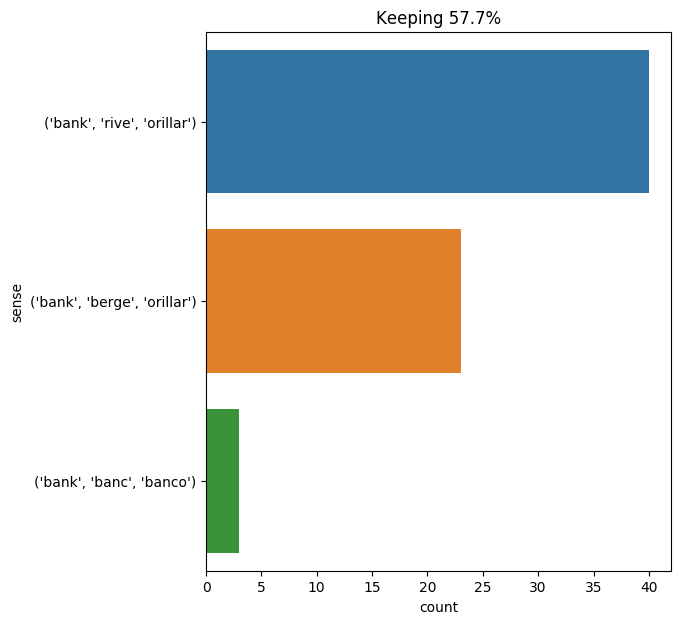

The data file committed next to this chart (first rows):
text, ind, sense, label
they therefore followed the bank of the …, 4, ('bank', 'berge', 'orillar'), 0
from this point , by following the right…, 8, ('bank', 'rive', 'orillar'), 1
" on the other bank , " replied the exec…, 4, ('bank', 'rive', 'orillar'), 1
the boat moved off toward the left - han…, 31, ('bank', 'rive', 'orillar'), 1
the troop of friends saw it gain the opp…, 9, ('bank', 'rive', 'orillar'), 1
all three climbed the bank ; and arrived…, 4, ('bank', 'berge', 'orillar'), 0
five corpses , stretched on the bank !, 6, ('bank', 'berge', 'orillar'), 0
" so , pencroft , " asked the engineer ,…, 19, ('bank', 'banc', 'banco'), 2
they ascertained , however , that eatabl…, 34, ('bank', 'rive', 'orillar'), 1
there , on the bank , in the position in…, 4, ('bank', 'berge', 'orillar'), 0
pencroft and his two companions went to …, 11, ('bank', 'berge', 'orillar'), 0
herbert and pencroft turned the angle of…, 37, ('bank', 'rive', 'orillar'), 1
the two hunters now advanced among the l…, 12, ('bank', 'berge', 'orillar'), 0
from the turning which directed its cour…, 21, ('bank', 'rive', 'orillar'), 1
an instant later the capybara , dragged …, 9, ('bank', 'berge', 'orillar'), 0
on the left bank , the ground , which wa…, 3, ('bank', 'rive', 'orillar'), 1
on the right bank walking would have bee…, 3, ('bank', 'rive', 'orillar'), 1
they ran with pick - axes and iron - tip…, 24, ('bank', 'rive', 'orillar'), 1
cyrus harding and spilett , seated on th…, 8, ('bank', 'berge', 'orillar'), 0
they turned the south angle and followed…, 9, ('bank', 'rive', 'orillar'), 1
pencroft and neb , during this time , ha…, 25, ('bank', 'berge', 'orillar'), 0
they thus visited all the left bank of t…, 6, ('bank', 'rive', 'orillar'), 1
harding and neb proceeded towards the me…, 12, ('bank', 'rive', 'orillar'), 1
it was agreed that a gunshot should anno…, 28, ('bank', 'berge', 'orillar'), 0
" how ingenious , " conseil said , " to …, 32, ('bank', 'banc', 'banco'), 2
beyond , on the left bank , a few scatte…, 5, ('bank', 'rive', 'orillar'), 1
it was indeed necessary that the birds s…, 36, ('bank', 'rive', 'orillar'), 1
it was the first time that the settlers …, 14, ('bank', 'rive', 'orillar'), 1
the settlers instead of going directly t…, 9, ('bank', 'rive', 'orillar'), 1
the settlers instead of going directly t…, 36, ('bank', 'rive', 'orillar'), 1
the aspect of the banks was magnificent …, 4, ('bank', 'rive', 'orillar'), 1
the end of the bridge which rested on th…, 10, ('bank', 'rive', 'orillar'), 1
the latter was then led towards the mout…, 17, ('bank', 'rive', 'orillar'), 1
the settlers were now following the east…, 7, ('bank', 'rive', 'orillar'), 1
the reporter , herbert , and pencroft in…, 17, ('bank', 'rive', 'orillar'), 1
the dog bounded towards his master , see…, 19, ('bank', 'berge', 'orillar'), 0
the watercourse at that part measured on…, 15, ('bank', 'berge', 'orillar'), 0
at six o'clock in the morning , the engi…, 35, ('bank', 'rive', 'orillar'), 1
several times the settlers stopped on th…, 7, ('bank', 'berge', 'orillar'), 0
in no place , either in the depths of th…, 17, ('bank', 'berge', 'orillar'), 0
herbert and pencroft left the chimneys ,…, 19, ('bank', 'rive', 'orillar'), 1
all ran towards the bank ., 4, ('bank', 'berge', 'orillar'), 0
they found on the bank also a great quan…, 4, ('bank', 'berge', 'orillar'), 0
at eight o'clock that evening the cart ,…, 18, ('bank', 'rive', 'orillar'), 1
in an hour the work was finished , and t…, 14, ('bank', 'berge', 'orillar'), 0
they ascended the left bank of the mercy…, 4, ('bank', 'rive', 'orillar'), 1
there the shore was low , flat , without…, 14, ('bank', 'banc', 'banco'), 2
the banks rose higher and higher , and a…, 1, ('bank', 'berge', 'orillar'), 0
at the point where the sailor had left h…, 29, ('bank', 'rive', 'orillar'), 1
the engineer cut a long branch , strippe…, 22, ('bank', 'rive', 'orillar'), 1
" at the part of the bank nearest the co…, 6, ('bank', 'rive', 'orillar'), 1
the canoe again touched the bottom , and…, 21, ('bank', 'rive', 'orillar'), 1
they were visited every day , and at thr…, 30, ('bank', 'rive', 'orillar'), 1
there , as they had conjectured , the wa…, 18, ('bank', 'berge', 'orillar'), 0
as to the trees , which some hundred fee…, 12, ('bank', 'rive', 'orillar'), 1
the bank was very equal ; there was no f…, 1, ('bank', 'berge', 'orillar'), 0
maple sugar , medicinal plants , the sam…, 15, ('bank', 'berge', 'orillar'), 0
the next day , the 19th of february , th…, 38, ('bank', 'rive', 'orillar'), 1
on the sand , among the rocks , near the…, 12, ('bank', 'berge', 'orillar'), 0
the trees on the right bank were as clos…, 5, ('bank', 'rive', 'orillar'), 1
... 6 more rows
